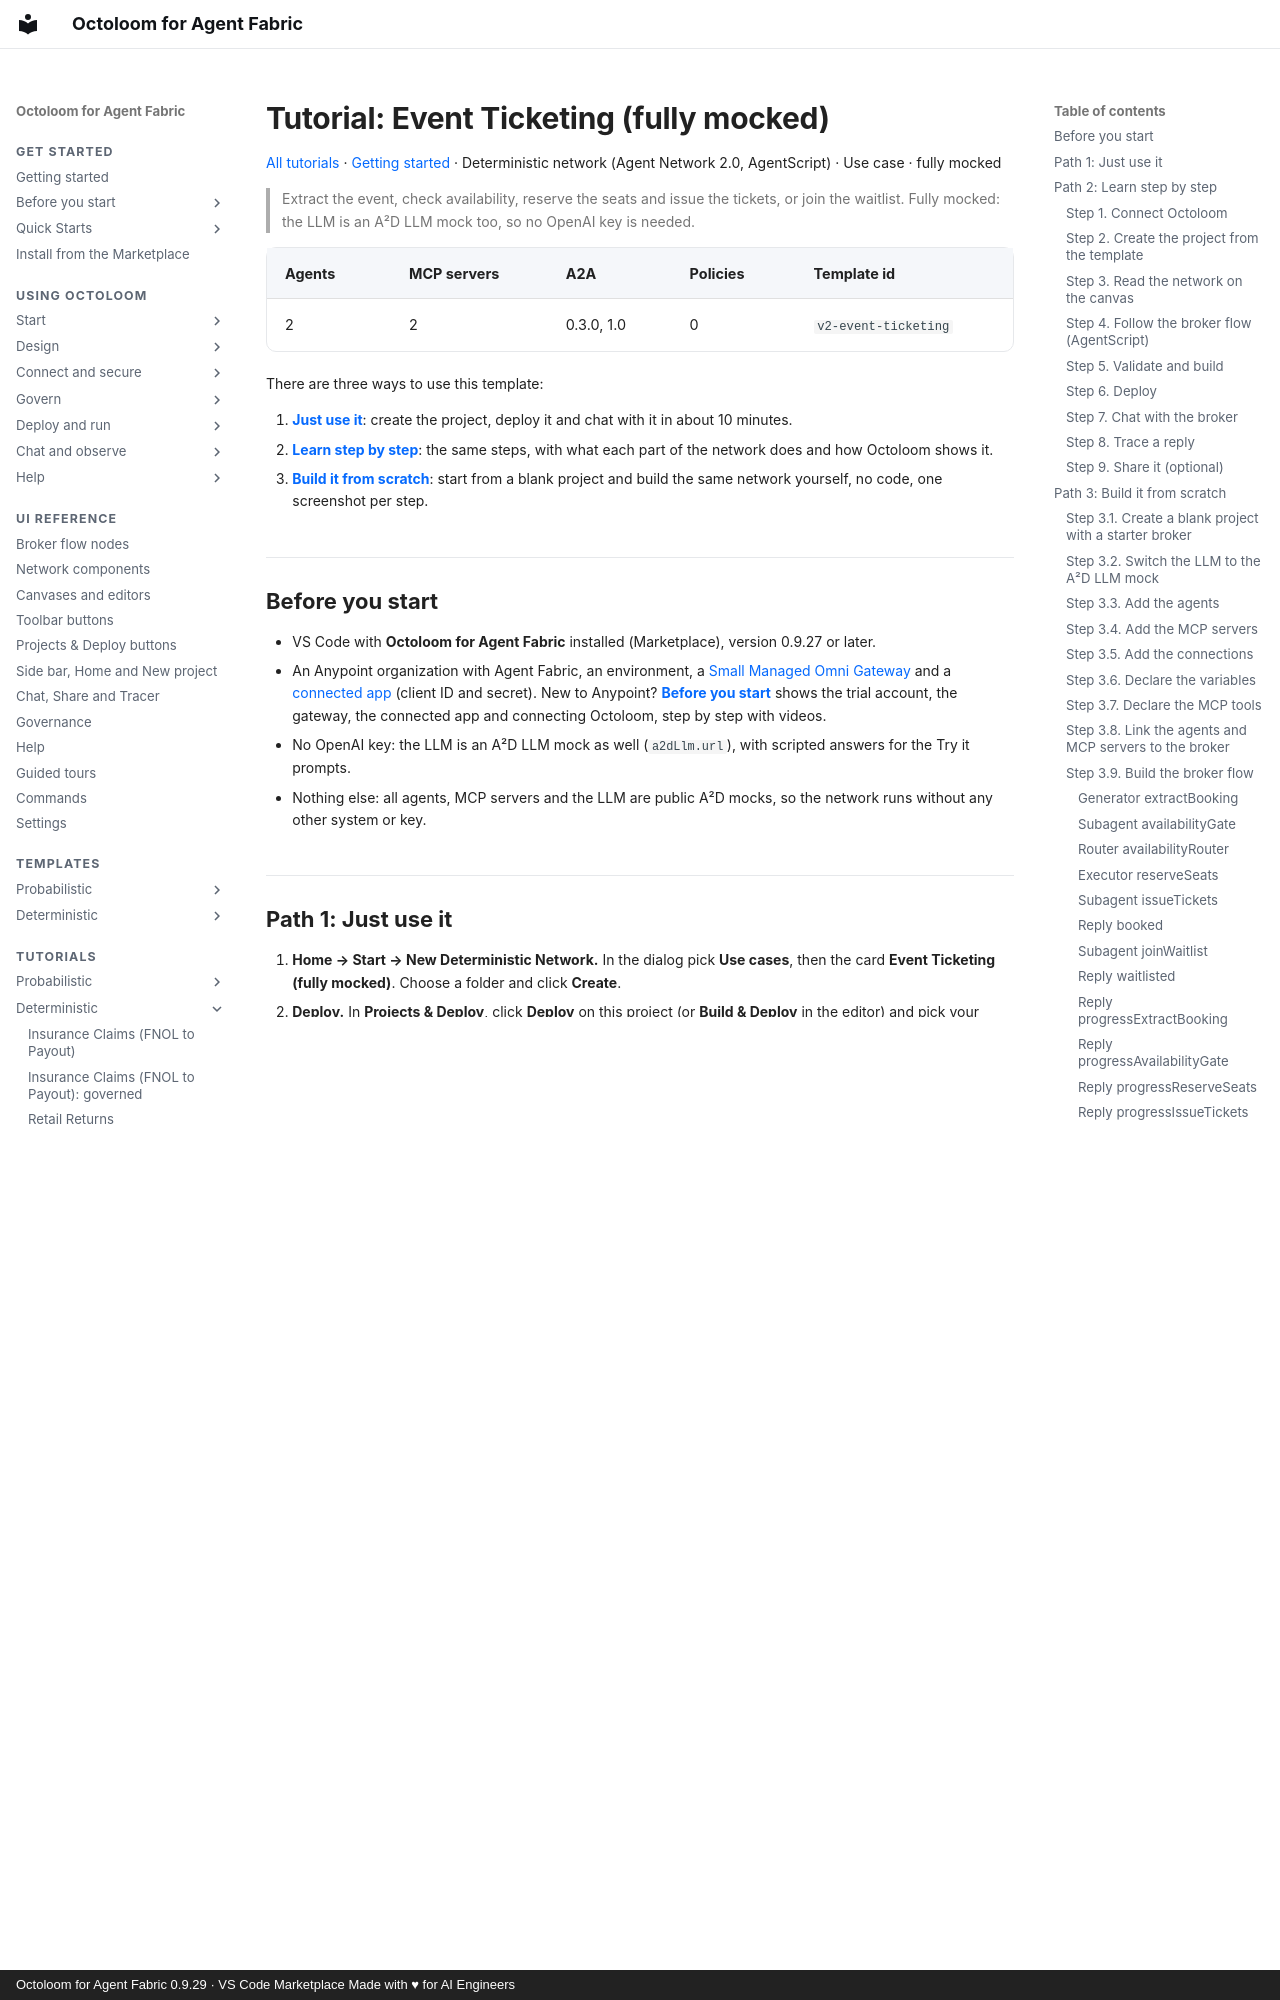

repository: A2D-Agentic-Asset-Designer/octoloom-assets · page: tutorials/v2-event-ticketing/index.html · generator: mkdocs · copyright: Octoloom for Agent Fabric 0.9.29 · VS Code Marketplace Made with ♥ for AI Engineers

# Tutorial: Event Ticketing (fully mocked)

[All tutorials](index.md) · [Getting started](../getting-started.md) · Deterministic network (Agent Network 2.0, AgentScript) · Use case · fully mocked

> Extract the event, check availability, reserve the seats and issue the tickets, or join the waitlist. Fully mocked: the LLM is an A²D LLM mock too, so no OpenAI key is needed.

| Agents | MCP servers | A2A | Policies | Template id |
|---|---|---|---|---|
| 2 | 2 | 0.3.0, 1.0 | 0 | `v2-event-ticketing` |

There are three ways to use this template:

1. **[Just use it](#path-1-just-use-it)**: create the project, deploy it and chat with it in about 10 minutes.
2. **[Learn step by step](#path-2-learn-step-by-step)**: the same steps, with what each part of the network does and how Octoloom shows it.
3. **[Build it from scratch](#path-3-build-it-from-scratch)**: start from a blank project and build the same network yourself, no code, one screenshot per step.

## Before you start

- VS Code with **Octoloom for Agent Fabric** installed (Marketplace), version 0.9.27 or later.
- An Anypoint organization with Agent Fabric, an environment, a [Small Managed Omni Gateway](../start/gateway.md) and a [connected app](../start/connected-app.md) (client ID and secret). New to Anypoint? **[Before you start](../start/index.md)** shows the trial account, the gateway, the connected app and connecting Octoloom, step by step with videos.
- No OpenAI key: the LLM is an A²D LLM mock as well (`a2dLlm.url`), with scripted answers for the Try it prompts.
- Nothing else: all agents, MCP servers and the LLM are public A²D mocks, so the network runs without any other system or key.

## Path 1: Just use it

1. **Home → Start → New Deterministic Network.** In the dialog pick **Use cases**, then the card **Event Ticketing (fully mocked)**. Choose a folder and click **Create**.
2. **Deploy.** In **Projects & Deploy**, click **Deploy** on this project (or **Build & Deploy** in the editor) and pick your gateway. Octoloom asks for each secret variable; nothing you type is stored:
   - `a2dLlm.apiKey`: A2D LLM mock key (any value works)
3. **Chat.** When the status light is green, click **Open chat** and paste:
   - `Two tickets for event EV-501 please`
   - `Four seats for EV-502`

Done. The rest of this page explains what you just ran.

## Path 2: Learn step by step

### Step 1. Connect Octoloom

Open **Setup & Connect** (Octoloom side bar) and connect **Agent Fabric**: the connected app client ID and secret and the organization. Pick the environment. A²D isn't needed: the mock URLs are already the defaults in `exchange.json`. The Tooling list shows Node.js, Java and anypoint-cli-v4 with its agent-network plugin. Use **Install** or **Repair** on any red row.

### Step 2. Create the project from the template

On **Home**, click **New Deterministic Network**. In **2 Start from**, choose **Use cases** and click **Event Ticketing (fully mocked)**. The right side shows the template README: what it contains, **Deploy in 3 steps** and **Try it**. Keep the suggested name `event-ticketing` or type your own, pick the folder and click **Create**.

![New Project dialog with Event Ticketing (fully mocked) selected](https://raw.githubusercontent.com/A2D-Agentic-Asset-Designer/octoloom-assets/main/tutorials/v2-event-ticketing/img/new-project.png)

Octoloom writes `agent-network.yaml`, `exchange.json`, `README.md` and the broker flow in `brokers/`, and opens the canvas. Every id gets the template prefix `octo_et2_`, so several templates can be deployed into one org side by side.
